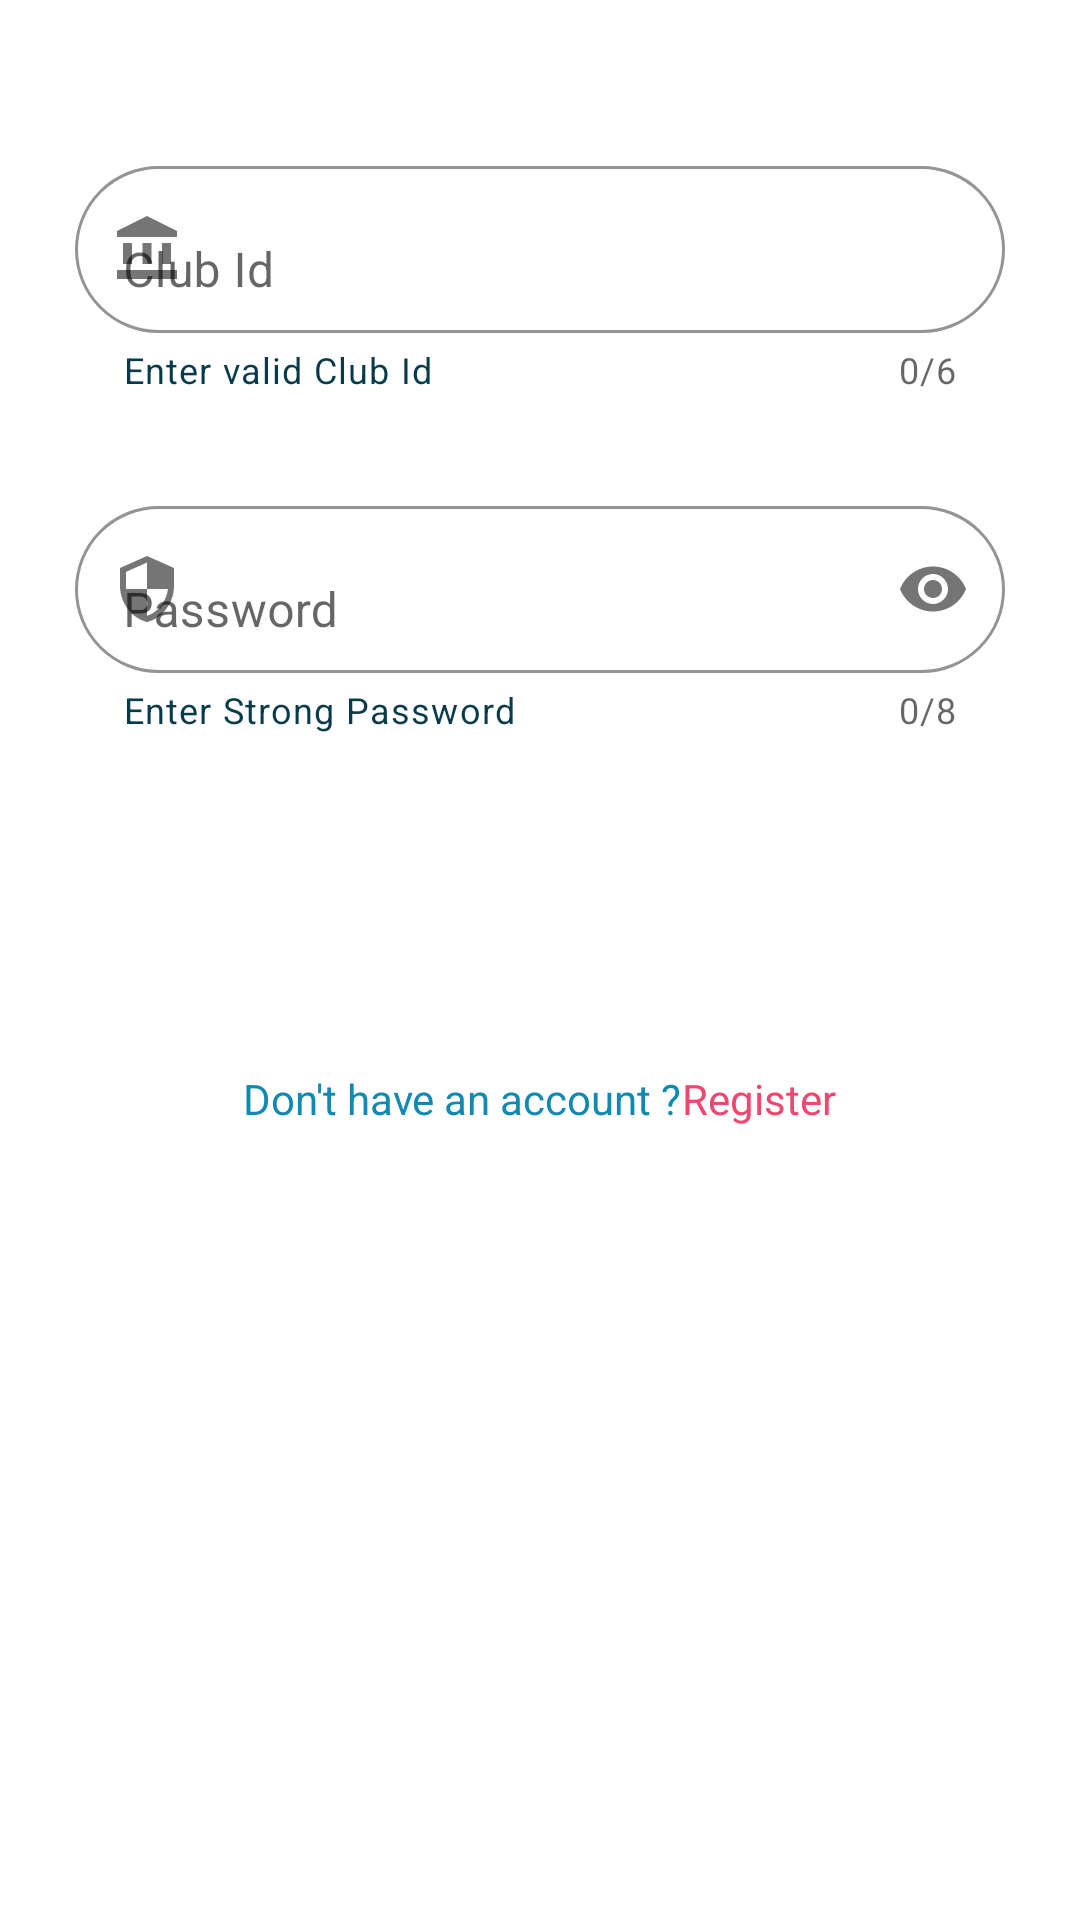

Layout XML and referenced resources for this Android screen:
<!-- AndroidManifest.xml: application theme Theme.ZCM -->
<!-- res/layout/loginclub_tab_fragment.xml -->
<?xml version="1.0" encoding="utf-8"?>
<androidx.constraintlayout.widget.ConstraintLayout xmlns:android="http://schemas.android.com/apk/res/android"
    xmlns:app="http://schemas.android.com/apk/res-auto"
    android:layout_width="match_parent"
    android:layout_height="match_parent">

    <com.google.android.material.progressindicator.CircularProgressIndicator
        android:id="@+id/circularProgressIndicator"
        android:visibility="invisible"
        android:layout_width="wrap_content"
        android:layout_height="wrap_content"
        android:indeterminate="true"
        app:indicatorColor="@color/color3"
        app:layout_constraintBottom_toTopOf="@+id/Password"
        app:layout_constraintEnd_toEndOf="parent"
        app:layout_constraintStart_toStartOf="parent"
        app:layout_constraintTop_toBottomOf="@+id/Clubid"
        app:trackColor="@color/color4" />

    <com.google.android.material.textfield.TextInputLayout
        android:id="@+id/Clubid"
        android:layout_width="0dp"
        android:layout_height="wrap_content"
        android:layout_marginStart="25dp"
        android:layout_marginTop="50dp"
        android:layout_marginEnd="25dp"
        android:hint="Club Id"
        android:backgroundTint="@android:color/transparent"
        app:boxBackgroundMode="outline"
        app:boxCornerRadiusBottomEnd="32dp"
        app:boxCornerRadiusBottomStart="32dp"
        app:boxCornerRadiusTopEnd="32dp"
        app:boxCornerRadiusTopStart="32dp"
        app:endIconMode="clear_text"
        app:counterEnabled="true"
        app:startIconDrawable="@drawable/club"
        app:counterMaxLength="6"
        app:helperText="Enter valid Club Id "
        app:helperTextTextColor="@color/color7"
        app:layout_constraintEnd_toEndOf="parent"
        app:layout_constraintStart_toStartOf="parent"
        app:layout_constraintTop_toTopOf="parent"
        app:placeholderText="XXXXXX">

        <com.google.android.material.textfield.TextInputEditText
            android:id="@+id/eclubid"
            android:inputType="number"
            android:backgroundTint="@android:color/transparent"
            android:layout_width="match_parent"
            android:layout_height="match_parent" />
    </com.google.android.material.textfield.TextInputLayout>

    <com.google.android.material.textfield.TextInputLayout
        android:id="@+id/Password"
        android:layout_width="0dp"
        android:layout_height="wrap_content"
        android:layout_marginTop="32dp"
        android:hint="Password"
        app:boxBackgroundColor="@android:color/transparent"
        android:backgroundTintMode="@android:color/transparent"
        app:boxBackgroundMode="outline"
        app:boxCornerRadiusBottomEnd="32dp"
        app:boxCornerRadiusBottomStart="32dp"
        app:boxCornerRadiusTopEnd="32dp"
        app:boxCornerRadiusTopStart="32dp"
        app:counterEnabled="true"
        app:counterMaxLength="8"
        app:endIconMode="password_toggle"
        app:errorEnabled="true"
        app:helperText="Enter Strong Password"
        app:helperTextTextColor="@color/color7"
        app:layout_constraintEnd_toEndOf="@+id/Clubid"
        app:layout_constraintStart_toStartOf="@+id/Clubid"
        app:layout_constraintTop_toBottomOf="@+id/Clubid"
        app:startIconDrawable="@drawable/security">

        <com.google.android.material.textfield.TextInputEditText
            android:id="@+id/epassword"
            android:layout_width="match_parent"
            android:layout_height="match_parent"
            android:inputType="textPassword" />
    </com.google.android.material.textfield.TextInputLayout>
    <Button
        android:id="@+id/button"
        android:layout_width="0dp"
        android:layout_height="wrap_content"
        android:layout_marginTop="32dp"
        android:background="@drawable/button_bg"
        android:text="@string/login"
        android:textColor="@color/color2"
        app:layout_constraintEnd_toEndOf="@+id/Password"
        app:layout_constraintStart_toStartOf="@+id/Password"
        app:layout_constraintTop_toBottomOf="@+id/Password" />

    <LinearLayout
        android:id="@+id/linearLayout"
        android:layout_width="0dp"
        android:layout_height="wrap_content"
        android:layout_marginTop="32dp"
        android:gravity="center"
        android:orientation="horizontal"
        android:textAlignment="center"
        app:layout_constraintEnd_toEndOf="@+id/button"
        app:layout_constraintStart_toStartOf="@+id/button"
        app:layout_constraintTop_toBottomOf="@+id/button">

        <TextView
            android:id="@+id/Account1"
            android:layout_width="wrap_content"
            android:layout_height="wrap_content"
            android:text="@string/don_t_have_an_account"
            android:textColor="@color/color3" />

        <TextView
            android:id="@+id/SignUp"
            android:layout_width="wrap_content"
            android:layout_height="wrap_content"
            android:text="@string/signup"
            android:textColor="@color/color4" />
    </LinearLayout>

</androidx.constraintlayout.widget.ConstraintLayout>
<!-- resources referenced by this layout -->
<resources>
  <color name="color2">#ffffff</color>
  <color name="color3">#118AB2</color>
  <color name="color4">#EF476F</color>
  <color name="color7">#073B4c</color>
  <!-- drawable button_bg (drawable) -->
  <?xml version="1.0" encoding="utf-8"?>
  <shape xmlns:android="http://schemas.android.com/apk/res/android">
  <stroke android:color="@color/color3"/>
      <corners android:radius="70dp"/>
  </shape>
  <!-- drawable club (drawable) -->
  <vector android:height="24dp" android:tint="@color/color3"
      android:viewportHeight="24" android:viewportWidth="24"
      android:width="24dp" xmlns:android="http://schemas.android.com/apk/res/android">
      <path android:fillColor="@android:color/white" android:pathData="M4,10h3v7h-3z"/>
      <path android:fillColor="@android:color/white" android:pathData="M10.5,10h3v7h-3z"/>
      <path android:fillColor="@android:color/white" android:pathData="M2,19h20v3h-20z"/>
      <path android:fillColor="@android:color/white" android:pathData="M17,10h3v7h-3z"/>
      <path android:fillColor="@android:color/white" android:pathData="M12,1l-10,5l0,2l20,0l0,-2z"/>
  </vector>
  <!-- drawable security (drawable) -->
  <vector android:height="24dp" android:tint="@color/color3"
      android:viewportHeight="24" android:viewportWidth="24"
      android:width="24dp" xmlns:android="http://schemas.android.com/apk/res/android">
      <path android:fillColor="@android:color/white" android:pathData="M12,1L3,5v6c0,5.55 3.84,10.74 9,12 5.16,-1.26 9,-6.45 9,-12L21,5l-9,-4zM12,11.99h7c-0.53,4.12 -3.28,7.79 -7,8.94L12,12L5,12L5,6.3l7,-3.11v8.8z"/>
  </vector>
  <string name="don_t_have_an_account">Don\'t have an account ?</string>
  <string name="login">Login</string>
  <string name="signup">Register</string>
  <style name="Theme.ZCM" parent="Theme.MaterialComponents.DayNight.NoActionBar">
          
  
  
  
  
  
  
  
           Primary brand color.
                  <item name="colorPrimary">@color/color3</item>
                  <item name="colorPrimaryVariant">@color/color2</item>
                  <item name="colorOnPrimary">@color/color3</item>
                  
                  <item name="colorSecondary">@color/color4</item>
                  <item name="colorSecondaryVariant">@color/color5</item>
                  <item name="colorOnSecondary">@color/color6</item>
          
          <item name="android:statusBarColor">?attr/colorPrimaryVariant</item>
          
      </style>
  <color name="color5">#A7226E</color>
  <color name="color6">#C0C0C0</color>
</resources>
